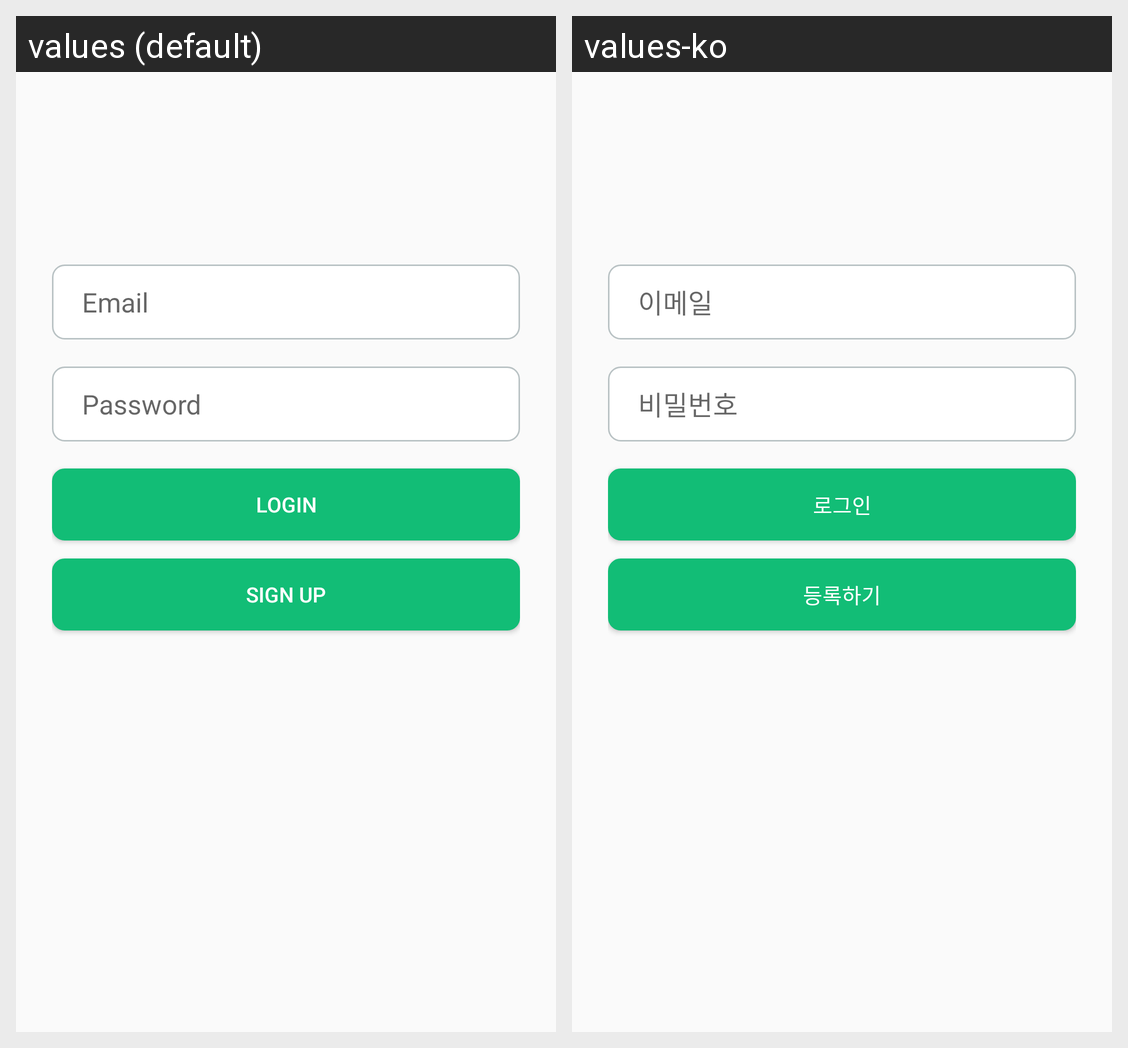

Here is an Android app screen in its default locale and in the app's own translations. Write out the translated-string differences for the strings that appear on this screen.
Android screen res/layout/authenticate_login.xml rendered under 2 locales, left to right: values (default), values-ko. Device: Nexus 5 (rendered at 1080×1920; each locale shown at half size, 540×960, under a caption strip naming it); theme AppTheme.
Strings drawn on this screen, with the default value and each locale's value (text and hints the layout hard-codes, and strings that could not be matched under every locale, appear in the picture but are not listed):

email
  values: Email
  values-ko: 이메일

password
  values: Password
  values-ko: 비밀번호

login
  values: Login
  values-ko: 로그인

register
  values: Sign Up
  values-ko: 등록하기
